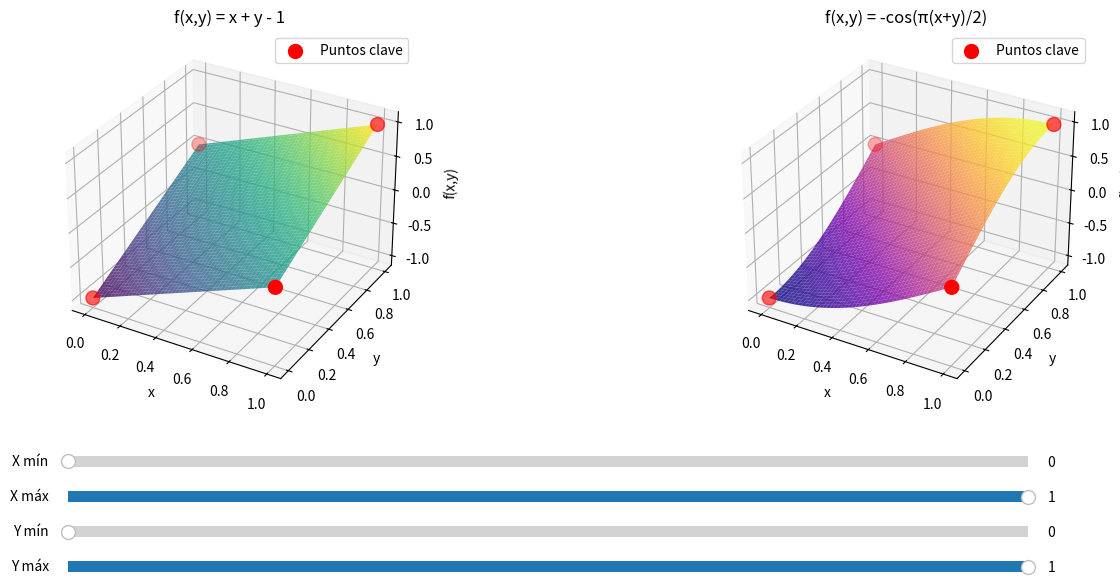

Reproduce this figure in Python.
import numpy as np
import matplotlib.pyplot as plt
from mpl_toolkits.mplot3d import Axes3D
from matplotlib.widgets import Slider
from matplotlib import cm

fig = plt.figure(figsize=(16, 7))

# Crear subgráficos
ax_lineal = fig.add_subplot(121, projection='3d')
ax_trig = fig.add_subplot(122, projection='3d')

# Ajustar espacio para los sliders
plt.subplots_adjust(bottom=0.35)

# Crear ejes para los sliders
ax_x_min = plt.axes([0.2, 0.25, 0.6, 0.03])
ax_x_max = plt.axes([0.2, 0.20, 0.6, 0.03])
ax_y_min = plt.axes([0.2, 0.15, 0.6, 0.03])
ax_y_max = plt.axes([0.2, 0.10, 0.6, 0.03])

# Crear sliders
slider_x_min = Slider(ax_x_min, 'X mín', 0, 1, valinit=0, valstep=0.01)
slider_x_max = Slider(ax_x_max, 'X máx', 0, 1, valinit=1, valstep=0.01)
slider_y_min = Slider(ax_y_min, 'Y mín', 0, 1, valinit=0, valstep=0.01)
slider_y_max = Slider(ax_y_max, 'Y máx', 0, 1, valinit=1, valstep=0.01)

def update(val):
    # Obtener valores de los sliders
    x_min = slider_x_min.val
    x_max = slider_x_max.val
    y_min = slider_y_min.val
    y_max = slider_y_max.val
    
    # Validar que mín < máx
    if x_min >= x_max:
        x_max = x_min + 0.01
        slider_x_max.set_val(x_max)
    if y_min >= y_max:
        y_max = y_min + 0.01
        slider_y_max.set_val(y_max)
    
    # Crear malla de puntos
    x = np.linspace(x_min, x_max, 100)
    y = np.linspace(y_min, y_max, 100)
    X, Y = np.meshgrid(x, y)
    
    # Calcular funciones
    Z_lineal = X + Y - 1
    Z_trig = -np.cos(np.pi * (X + Y) / 2)
    
    # Limpiar gráficos
    ax_lineal.clear()
    ax_trig.clear()
    
    # Graficar función lineal
    ax_lineal.plot_surface(X, Y, Z_lineal, cmap='viridis', alpha=0.8)
    ax_lineal.scatter([0, 0, 1, 1], [0, 1, 0, 1], [-1, 0, 0, 1], 
                      color='red', s=100, label='Puntos clave', zorder=5)
    ax_lineal.set_xlabel('x')
    ax_lineal.set_ylabel('y')
    ax_lineal.set_zlabel('f(x,y)')
    ax_lineal.set_title('f(x,y) = x + y - 1')
    ax_lineal.legend()
    
    # Graficar función trigonométrica
    ax_trig.plot_surface(X, Y, Z_trig, cmap='plasma', alpha=0.8)
    ax_trig.scatter([0, 0, 1, 1], [0, 1, 0, 1], [-1, 0, 0, 1], 
                    color='red', s=100, label='Puntos clave', zorder=5)
    ax_trig.set_xlabel('x')
    ax_trig.set_ylabel('y')
    ax_trig.set_zlabel('f(x,y)')
    ax_trig.set_title('f(x,y) = -cos(π(x+y)/2)')
    ax_trig.legend()
    
    fig.canvas.draw_idle()

# Conectar sliders a la función de actualización
slider_x_min.on_changed(update)
slider_x_max.on_changed(update)
slider_y_min.on_changed(update)
slider_y_max.on_changed(update)

# Gráfico inicial
update(None)

plt.show()
